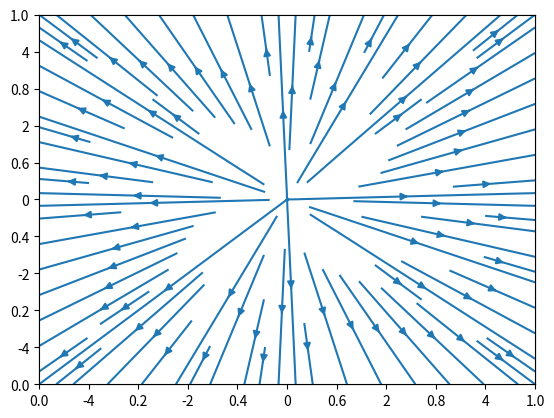

Write Python code to recreate this figure.
import numpy as np
import matplotlib.pyplot as plt 


coords = np.linspace(-5,5,50)

k = 8.987*10**9
q = 1

X, Y = np.meshgrid(coords, coords)
R = np.sqrt(X**2+Y**2)


dX = k*q*X/R**3
dY = k*q*Y/R**3



length = np.sqrt(dX**2 + dY**2)

fig = plt.subplots()
ax = plt.axes()

plt.set_cmap("coolwarm")
ax.streamplot(X, Y, dX, dY, cmap="coolwarm")
plt.show()